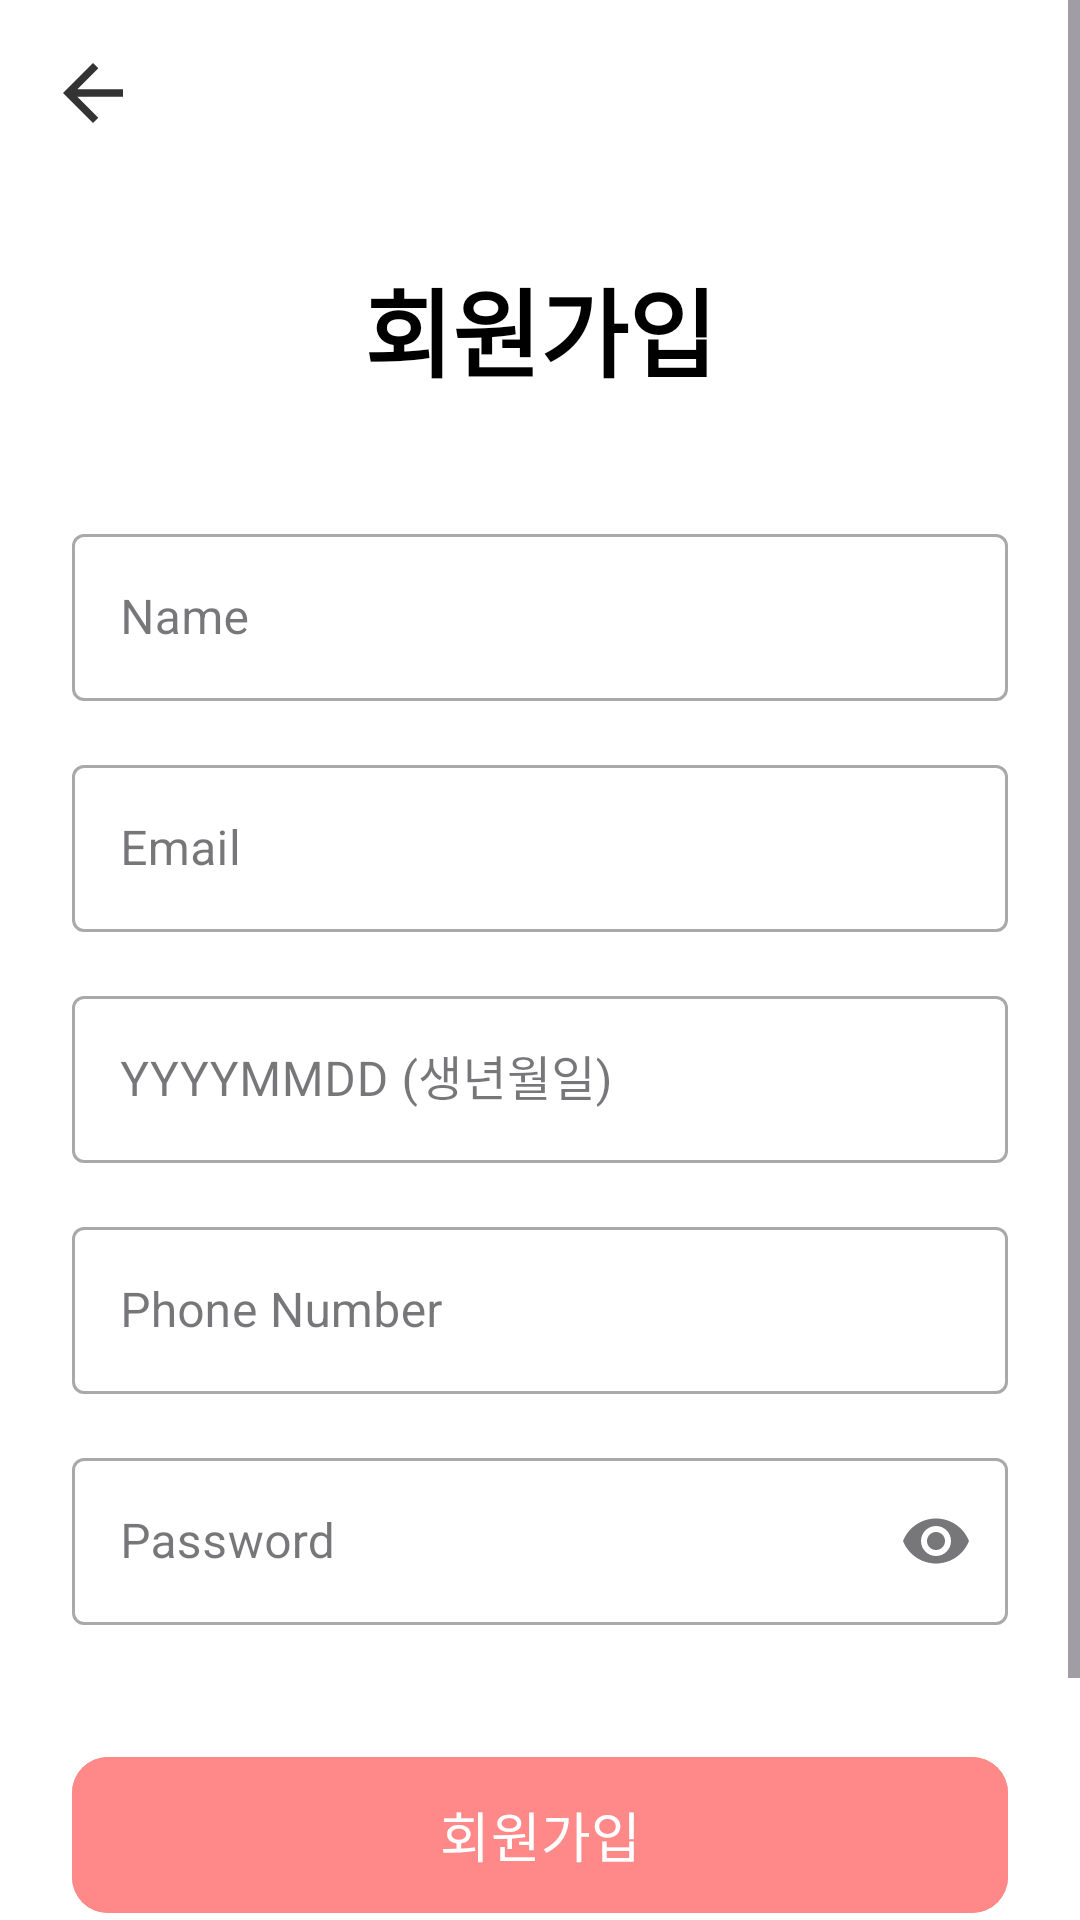

Layout XML and referenced resources for this Android screen:
<!-- AndroidManifest.xml: application theme Theme.Moimi -->
<!-- res/layout/activity_sign_up.xml -->
<?xml version="1.0" encoding="utf-8"?>
<androidx.constraintlayout.widget.ConstraintLayout
    xmlns:android="http://schemas.android.com/apk/res/android"
    xmlns:app="http://schemas.android.com/apk/res-auto"
    xmlns:tools="http://schemas.android.com/tools"
    android:id="@+id/main"
    android:layout_width="match_parent"
    android:layout_height="match_parent"
    android:background="#FFFFFF"
    tools:context=".SignUpActivity">

    <ScrollView
        android:layout_width="match_parent"
        android:layout_height="match_parent">

        <androidx.constraintlayout.widget.ConstraintLayout
            android:layout_width="match_parent"
            android:layout_height="wrap_content"
            android:paddingBottom="50dp">

            <ImageView
                android:id="@+id/btn_back"
                android:layout_width="30dp"
                android:layout_height="30dp"
                android:src="@drawable/ic_back_arrow"
                android:layout_margin="16dp"
                app:layout_constraintStart_toStartOf="parent"
                app:layout_constraintTop_toTopOf="parent" />

            <TextView
                android:id="@+id/tv_title"
                android:layout_width="wrap_content"
                android:layout_height="wrap_content"
                android:text="회원가입"
                android:textColor="@color/black"
                android:textSize="32sp"
                android:textStyle="bold"
                android:layout_marginTop="40dp"
                app:layout_constraintTop_toBottomOf="@id/btn_back"
                app:layout_constraintStart_toStartOf="parent"
                app:layout_constraintEnd_toEndOf="parent" />

            <com.google.android.material.textfield.TextInputLayout
                android:id="@+id/nameInputLayout"
                style="@style/Widget.MaterialComponents.TextInputLayout.OutlinedBox"
                android:layout_width="0dp"
                android:layout_height="wrap_content"
                android:layout_marginTop="40dp"
                android:layout_marginHorizontal="24dp"
                android:hint="Name"
                app:layout_constraintEnd_toEndOf="parent"
                app:layout_constraintStart_toStartOf="parent"
                app:layout_constraintTop_toBottomOf="@id/tv_title">
                <com.google.android.material.textfield.TextInputEditText
                    android:id="@+id/etName"
                    android:layout_width="match_parent"
                    android:layout_height="wrap_content"
                    android:inputType="textPersonName" />
            </com.google.android.material.textfield.TextInputLayout>

            <com.google.android.material.textfield.TextInputLayout
                android:id="@+id/emailInputLayout"
                style="@style/Widget.MaterialComponents.TextInputLayout.OutlinedBox"
                android:layout_width="0dp"
                android:layout_height="wrap_content"
                android:layout_marginTop="16dp"
                android:layout_marginHorizontal="24dp"
                android:hint="Email"
                app:layout_constraintEnd_toEndOf="parent"
                app:layout_constraintStart_toStartOf="parent"
                app:layout_constraintTop_toBottomOf="@+id/nameInputLayout">
                <com.google.android.material.textfield.TextInputEditText
                    android:id="@+id/etEmail"
                    android:layout_width="match_parent"
                    android:layout_height="wrap_content"
                    android:inputType="textEmailAddress" />
            </com.google.android.material.textfield.TextInputLayout>

            <com.google.android.material.textfield.TextInputLayout
                android:id="@+id/birthInputLayout"
                style="@style/Widget.MaterialComponents.TextInputLayout.OutlinedBox"
                android:layout_width="0dp"
                android:layout_height="wrap_content"
                android:layout_marginTop="16dp"
                android:layout_marginHorizontal="24dp"
                android:hint="YYYYMMDD (생년월일)"
                app:layout_constraintEnd_toEndOf="parent"
                app:layout_constraintStart_toStartOf="parent"
                app:layout_constraintTop_toBottomOf="@+id/emailInputLayout">
                <com.google.android.material.textfield.TextInputEditText
                    android:id="@+id/etYMD"
                    android:layout_width="match_parent"
                    android:layout_height="wrap_content"
                    android:inputType="number" />
            </com.google.android.material.textfield.TextInputLayout>

            <com.google.android.material.textfield.TextInputLayout
                android:id="@+id/NumInputLayout"
                style="@style/Widget.MaterialComponents.TextInputLayout.OutlinedBox"
                android:layout_width="0dp"
                android:layout_height="wrap_content"
                android:layout_marginTop="16dp"
                android:layout_marginHorizontal="24dp"
                android:hint="Phone Number"
                app:layout_constraintEnd_toEndOf="parent"
                app:layout_constraintStart_toStartOf="parent"
                app:layout_constraintTop_toBottomOf="@+id/birthInputLayout">
                <com.google.android.material.textfield.TextInputEditText
                    android:id="@+id/etNum"
                    android:layout_width="match_parent"
                    android:layout_height="wrap_content"
                    android:inputType="phone" />
            </com.google.android.material.textfield.TextInputLayout>

            <com.google.android.material.textfield.TextInputLayout
                android:id="@+id/passwordInputLayout"
                style="@style/Widget.MaterialComponents.TextInputLayout.OutlinedBox"
                android:layout_width="0dp"
                android:layout_height="wrap_content"
                android:layout_marginTop="16dp"
                android:layout_marginHorizontal="24dp"
                android:hint="Password"
                app:endIconMode="password_toggle"
                app:layout_constraintEnd_toEndOf="parent"
                app:layout_constraintStart_toStartOf="parent"
                app:layout_constraintTop_toBottomOf="@+id/NumInputLayout">
                <com.google.android.material.textfield.TextInputEditText
                    android:id="@+id/etPassword"
                    android:layout_width="match_parent"
                    android:layout_height="wrap_content"
                    android:inputType="textPassword" />
            </com.google.android.material.textfield.TextInputLayout>

            <com.google.android.material.button.MaterialButton
                android:id="@+id/btnSignup"
                android:layout_width="0dp"
                android:layout_height="60dp"
                android:layout_marginTop="40dp"
                android:layout_marginHorizontal="24dp"
                android:backgroundTint="#FF8989"
                android:text="회원가입"
                android:textColor="@android:color/white"
                android:textSize="18sp"
                app:cornerRadius="12dp"
                app:layout_constraintEnd_toEndOf="parent"
                app:layout_constraintStart_toStartOf="parent"
                app:layout_constraintTop_toBottomOf="@+id/passwordInputLayout" />

            <LinearLayout
                android:layout_width="wrap_content"
                android:layout_height="wrap_content"
                android:orientation="horizontal"
                android:layout_marginTop="20dp"
                app:layout_constraintTop_toBottomOf="@id/btnSignup"
                app:layout_constraintStart_toStartOf="parent"
                app:layout_constraintEnd_toEndOf="parent">

                <TextView
                    android:layout_width="wrap_content"
                    android:layout_height="wrap_content"
                    android:text="이미 계정이 있으십니까?"
                    android:textColor="#808080"/>

                <TextView
                    android:id="@+id/tv_go_login"
                    android:layout_width="wrap_content"
                    android:layout_height="wrap_content"
                    android:text=" 로그인"
                    android:textColor="#FF0000"
                    android:textStyle="bold"
                    android:layout_marginStart="8dp"/>
            </LinearLayout>

        </androidx.constraintlayout.widget.ConstraintLayout>
    </ScrollView>
</androidx.constraintlayout.widget.ConstraintLayout>
<!-- resources referenced by this layout -->
<resources>
  <color name="black">#FF000000</color>
  <!-- drawable ic_back_arrow (drawable) -->
  <vector xmlns:android="http://schemas.android.com/apk/res/android"
      android:width="24dp"
      android:height="24dp"
      android:viewportWidth="24.0"
      android:viewportHeight="24.0">
      <path
          android:fillColor="#333333"
          android:pathData="M20,11H7.83l5.59,-5.59L12,4l-8,8l8,8l1.41,-1.41L7.83,13H20V11z"/>
  </vector>
  <style name="Theme.Moimi" parent="Base.Theme.Moimi" />
  <style name="Base.Theme.Moimi" parent="Theme.Material3.DayNight.NoActionBar">
          
          
      </style>
</resources>
